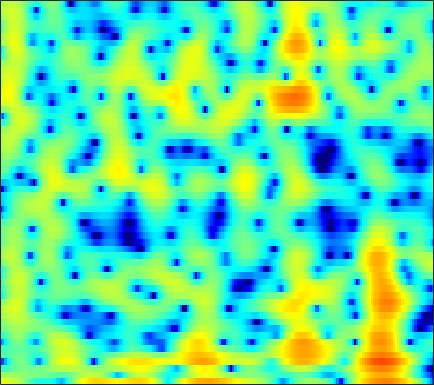

The table this chart was drawn from, first rows:
4.2208, 4.2008, 4.1167, 3.9663, 3.8087, 3.5249, 3.15, 2.8045, 2.2537, 1.5935, 0.8052, 0.13791, -0.83867, -1.8735, -2.6491, -3.5467, -4.2039, -4.4918, -4.6197, -4.5513, -4.4393, -4.4023, -4.5082, -4.8777
1.327, 1.354, 1.366, 1.354, 1.328, 1.272, 1.187, 1.104, 0.972, 0.8144, 0.6366, 0.4948, 0.3029, 0.116, -0.01498, -0.1725, -0.3083, -0.3961, -0.5004, -0.5988, -0.7099, -0.8072, -0.966, -1.164
-3.173, -3.148, -2.924, -2.536, -2.189, -1.722, -1.3, -1.033, -0.7605, -0.5863, -0.5011, -0.4898, -0.5221, -0.5864, -0.6371, -0.6841, -0.6784, -0.6243, -0.4758, -0.2421, 0.05701, 0.3107, 0.6673, 1.025
-14.99, -13.81, -9.35, -6.051, -4.293, -2.603, -1.458, -0.8735, -0.4033, -0.2573, -0.4244, -0.7633, -1.528, -2.709, -3.948, -6.22, -9.374, -11.88, -11.68, -7.876, -4.5, -2.517, -0.428, 1.193
-2.228, -2.292, -2.205, -1.962, -1.72, -1.389, -1.118, -0.9718, -0.8804, -0.9274, -1.126, -1.377, -1.837, -2.417, -2.904, -3.547, -4.036, -4.192, -3.999, -3.331, -2.319, -1.443, -0.2574, 0.8463
-2.943, -2.9, -2.687, -2.358, -2.085, -1.741, -1.479, -1.352, -1.296, -1.367, -1.565, -1.78, -2.112, -2.44, -2.642, -2.801, -2.767, -2.602, -2.185, -1.578, -0.8359, -0.2261, 0.6037, 1.387
-12.77, -9.406, -6.044, -3.754, -2.518, -1.341, -0.6056, -0.2982, -0.1909, -0.426, -1.026, -1.738, -3.099, -5.04, -6.952, -10.01, -11.54, -9.916, -6.587, -3.749, -1.551, -0.2352, 1.171, 2.251
-4.44, -3.781, -2.652, -1.5, -0.7392, 0.06632, 0.6191, 0.8638, 0.9489, 0.7639, 0.3122, -0.2087, -1.136, -2.267, -3.158, -4.159, -4.524, -4.21, -3.199, -1.918, -0.682, 0.1217, 0.9926, 1.642
-1.319, -0.8578, -0.256, 0.3012, 0.6731, 1.085, 1.383, 1.524, 1.588, 1.521, 1.337, 1.137, 0.8129, 0.4564, 0.1975, -0.1073, -0.3325, -0.4262, -0.458, -0.4226, -0.3805, -0.3638, -0.3775, -0.4433
-0.2523, 0.3419, 1.015, 1.552, 1.871, 2.189, 2.386, 2.451, 2.434, 2.306, 2.079, 1.854, 1.496, 1.092, 0.777, 0.3518, -0.05382, -0.3402, -0.7047, -1.071, -1.463, -1.782, -2.259, -2.822
1.173, 1.728, 2.355, 2.842, 3.115, 3.356, 3.438, 3.399, 3.214, 2.877, 2.375, 1.902, 1.165, 0.3247, -0.3328, -1.175, -1.912, -2.372, -2.836, -3.151, -3.405, -3.631, -4.087, -4.837
1.928, 2.451, 3.071, 3.59, 3.894, 4.157, 4.235, 4.156, 3.852, 3.294, 2.454, 1.611, 0.1578, -1.748, -3.526, -6.427, -9.546, -10.82, -9.727, -7.613, -5.959, -5.162, -4.647, -4.645
-0.6118, 0.2861, 1.419, 2.403, 3.003, 3.587, 3.918, 3.996, 3.84, 3.387, 2.63, 1.84, 0.4756, -1.292, -2.895, -5.308, -7.515, -8.349, -7.734, -6.109, -4.642, -3.829, -3.062, -2.582
-6.854, -4.314, -1.802, 0.04229, 1.084, 2.101, 2.756, 3.031, 3.139, 2.97, 2.546, 2.077, 1.28, 0.3533, -0.378, -1.317, -2.084, -2.481, -2.722, -2.68, -2.453, -2.197, -1.784, -1.389
-4.605, -3.187, -1.434, 0.06572, 0.9839, 1.957, 2.628, 2.933, 3.11, 3.023, 2.663, 2.238, 1.463, 0.4794, -0.37, -1.619, -2.852, -3.624, -4.293, -4.404, -3.94, -3.33, -2.431, -1.661
-2.33, -1.436, -0.2031, 0.944, 1.708, 2.551, 3.164, 3.461, 3.617, 3.493, 3.089, 2.595, 1.652, 0.3418, -0.9348, -3.193, -6.493, -10.27, -20.32, -16.63, -9.218, -6.233, -3.721, -2.116
-5.162, -3.394, -1.394, 0.1894, 1.15, 2.13, 2.788, 3.1, 3.259, 3.157, 2.829, 2.428, 1.704, 0.7714, -0.05251, -1.296, -2.665, -3.583, -4.352, -4.357, -3.566, -2.756, -1.783, -0.9959
-5.926, -3.819, -1.642, -0.04598, 0.8598, 1.712, 2.196, 2.351, 2.311, 2.048, 1.601, 1.179, 0.5943, 0.03893, -0.3082, -0.6293, -0.7863, -0.8196, -0.7544, -0.5611, -0.2884, -0.1094, 0.07083, 0.1841
-0.6777, 0.06838, 1.006, 1.784, 2.204, 2.511, 2.528, 2.315, 1.742, 0.799, -0.5121, -1.68, -3.285, -4.396, -4.498, -3.697, -2.415, -1.494, -0.4612, 0.353, 0.881, 1.102, 1.22, 1.058
1.495, 1.985, 2.554, 2.978, 3.152, 3.168, 2.908, 2.49, 1.579, 0.1637, -1.893, -4.066, -8.383, -15.03, -14.27, -7.969, -4.198, -2.311, -0.5201, 0.6525, 1.34, 1.627, 1.688, 1.341
0.04006, 0.7523, 1.521, 2.052, 2.297, 2.413, 2.259, 1.985, 1.39, 0.5834, -0.4035, -1.187, -2.125, -2.675, -2.73, -2.309, -1.526, -0.8723, -0.02925, 0.6343, 1.096, 1.284, 1.25, 0.943
-1.923, -0.8483, 0.2382, 0.9874, 1.36, 1.617, 1.609, 1.454, 1.077, 0.5436, -0.1079, -0.5957, -1.188, -1.598, -1.724, -1.649, -1.279, -0.8647, -0.254, 0.3363, 0.837, 1.078, 1.221, 1.167
-1.659, -0.7395, 0.2248, 0.9222, 1.273, 1.504, 1.492, 1.301, 0.8147, 0.03537, -1.018, -1.996, -3.494, -4.98, -5.697, -5.592, -4.379, -3.159, -1.601, -0.2816, 0.7235, 1.271, 1.78, 1.996
-1.123, -0.5638, 0.1124, 0.6683, 0.9768, 1.224, 1.248, 1.096, 0.6152, -0.2285, -1.544, -2.956, -5.668, -10.12, -15.53, -15, -8.2, -5.097, -2.303, -0.3878, 0.9066, 1.606, 2.22, 2.526
-3.207, -2.703, -1.94, -1.19, -0.6848, -0.118, 0.2425, 0.381, 0.3617, 0.1128, -0.3832, -0.8763, -1.613, -2.279, -2.548, -2.406, -1.737, -1.033, -0.05444, 0.8153, 1.472, 1.831, 2.094, 2.164
-9.051, -7.728, -5.84, -4.14, -3.052, -1.854, -0.9293, -0.3965, 0.1323, 0.4751, 0.6751, 0.7579, 0.8166, 0.879, 0.9433, 1.103, 1.319, 1.503, 1.749, 1.914, 1.992, 1.946, 1.744, 1.388
-15.94, -11.92, -8.348, -5.827, -4.342, -2.786, -1.537, -0.7773, 0.04636, 0.6853, 1.198, 1.504, 1.835, 2.106, 2.283, 2.47, 2.622, 2.695, 2.716, 2.629, 2.392, 2.084, 1.497, 0.6196
-8.332, -7.654, -6.432, -5.071, -4.074, -2.825, -1.731, -1.009, -0.1905, 0.4888, 1.035, 1.378, 1.776, 2.108, 2.336, 2.602, 2.825, 2.958, 3.048, 3.027, 2.805, 2.502, 1.825, 0.7862
-7.992, -7.777, -6.934, -5.73, -4.809, -3.633, -2.619, -1.993, -1.313, -0.7737, -0.3996, -0.177, 0.07734, 0.312, 0.5159, 0.8896, 1.351, 1.743, 2.263, 2.699, 2.964, 3.031, 2.857, 2.428
-21.44, -17.47, -11.78, -8.548, -6.974, -5.541, -4.647, -4.212, -3.86, -3.709, -3.722, -3.835, -4.22, -4.681, -4.959, -4.761, -3.62, -2.37, -0.5597, 1.002, 2.263, 2.94, 3.556, 3.847
-8.867, -8.927, -8.184, -7.344, -6.954, -6.841, -7.231, -7.672, -8.242, -8.571, -8.553, -8.662, -9.363, -11.42, -14.87, -34.11, -13.68, -8.056, -3.545, -0.5708, 1.511, 2.633, 3.727, 4.375
-2.779, -3.204, -3.786, -4.536, -5.348, -6.992, -9.597, -12.71, -20.3, -21.95, -14.26, -11.47, -9.262, -8.165, -7.519, -6.524, -4.852, -3.314, -1.191, 0.6979, 2.228, 3.135, 4.007, 4.546
-0.6253, -0.8853, -1.401, -2.16, -2.928, -4.189, -5.785, -7.055, -8.427, -8.781, -7.912, -6.92, -5.564, -4.332, -3.465, -2.321, -1.173, -0.2903, 0.8529, 1.918, 2.801, 3.349, 3.827, 4.068
-0.1218, -0.05881, -0.1735, -0.4818, -0.8209, -1.403, -2.051, -2.536, -3.091, -3.431, -3.568, -3.477, -3.202, -2.702, -2.254, -1.505, -0.6893, -0.02956, 0.8061, 1.596, 2.235, 2.618, 2.94, 3.026
0.3438, 0.6828, 0.9158, 0.918, 0.7913, 0.4341, -0.05774, -0.5224, -1.233, -2.006, -2.796, -3.352, -3.9, -4.085, -3.863, -3.196, -2.195, -1.396, -0.3482, 0.5521, 1.309, 1.72, 2.121, 2.272
1.291, 1.758, 2.148, 2.275, 2.2, 1.904, 1.334, 0.7351, -0.3394, -1.819, -3.786, -5.744, -9.071, -12.4, -11.95, -8.466, -5.38, -3.644, -1.881, -0.6207, 0.3113, 0.8153, 1.298, 1.606
2.015, 2.461, 2.857, 3.038, 3.027, 2.824, 2.354, 1.818, 0.815, -0.5701, -2.441, -4.164, -6.925, -9.207, -9.128, -7.186, -5.047, -3.789, -2.563, -1.723, -1.205, -0.8858, -0.5819, -0.2684
1.915, 2.267, 2.646, 2.926, 3.062, 3.085, 2.956, 2.722, 2.233, 1.551, 0.7159, 0.02521, -0.8505, -1.556, -1.911, -2.188, -2.353, -2.499, -2.83, -3.341, -4.013, -4.504, -4.891, -4.774
0.5476, 0.7768, 1.241, 1.813, 2.246, 2.748, 3.101, 3.248, 3.273, 3.109, 2.785, 2.446, 1.92, 1.325, 0.8042, 0.04875, -0.8778, -1.724, -3.153, -5.151, -7.947, -11.1, -17.39, -17.07
-4.426, -4.521, -3.141, -1.138, 0.2288, 1.722, 2.767, 3.311, 3.744, 3.901, 3.824, 3.642, 3.223, 2.656, 2.11, 1.263, 0.2253, -0.7084, -2.154, -3.927, -6.019, -7.607, -9.363, -9.544
-11.15, -13.1, -7.027, -2.698, -0.5401, 1.433, 2.702, 3.317, 3.787, 3.942, 3.845, 3.641, 3.219, 2.641, 2.14, 1.354, 0.4359, -0.306, -1.417, -2.542, -3.636, -4.378, -5.072, -5.447
0.3935, 0.3563, 0.8088, 1.612, 2.237, 2.944, 3.396, 3.538, 3.491, 3.197, 2.718, 2.263, 1.637, 0.9749, 0.4934, -0.2034, -0.9516, -1.577, -2.538, -3.644, -4.815, -5.729, -6.763, -7.307
4.068, 4.162, 4.306, 4.44, 4.475, 4.37, 4.024, 3.58, 2.718, 1.553, 0.1424, -0.946, -2.259, -3.072, -3.381, -3.528, -3.683, -4.005, -4.706, -5.915, -7.832, -9.711, -13.44, -17.89
4.755, 5.136, 5.48, 5.588, 5.5, 5.1, 4.334, 3.482, 1.88, -0.3767, -3.607, -6.992, -13.53, -15.27, -11.44, -8.168, -6.611, -6.103, -6.101, -6.691, -7.83, -9.182, -11.18, -12.71
3.467, 4.336, 5.102, 5.448, 5.453, 5.13, 4.42, 3.604, 2.117, 0.1073, -2.384, -4.531, -7.227, -8.45, -8.251, -7.56, -7.053, -6.821, -6.779, -6.87, -6.954, -7.04, -7.113, -6.957
2.558, 3.501, 4.354, 4.818, 4.927, 4.78, 4.311, 3.754, 2.757, 1.497, 0.04888, -1.094, -2.646, -4.099, -5.18, -6.564, -7.941, -8.946, -9.844, -9.924, -9.233, -8.322, -7.203, -6.232
2.789, 3.339, 3.901, 4.261, 4.385, 4.34, 4.052, 3.689, 3.006, 2.114, 1.009, 0.03882, -1.403, -3.112, -4.62, -7.043, -10.35, -14.01, -23.82, -22.72, -14.28, -11.05, -8.236, -6.377
2.391, 2.715, 3.127, 3.453, 3.616, 3.695, 3.595, 3.388, 2.934, 2.276, 1.415, 0.646, -0.558, -1.977, -3.162, -4.943, -6.894, -8.336, -9.74, -9.959, -9.024, -7.981, -6.541, -5.255
0.5382, 0.9444, 1.601, 2.246, 2.65, 3.037, 3.206, 3.178, 2.943, 2.491, 1.851, 1.274, 0.3517, -0.6638, -1.453, -2.527, -3.522, -4.177, -4.819, -5.148, -5.18, -5.019, -4.602, -4.032
-4.409, -2.777, -0.6118, 1.104, 2.068, 2.961, 3.447, 3.569, 3.467, 3.08, 2.468, 1.894, 1.013, 0.08375, -0.5868, -1.44, -2.201, -2.701, -3.284, -3.785, -4.179, -4.439, -4.559, -4.375
-7.418, -3.826, -0.4628, 1.764, 2.937, 3.936, 4.434, 4.519, 4.268, 3.641, 2.673, 1.741, 0.373, -0.9924, -1.89, -2.736, -3.219, -3.443, -3.826, -4.482, -5.513, -6.54, -8.184, -9.201
0.8012, 1.464, 2.546, 3.6, 4.231, 4.782, 4.966, 4.834, 4.256, 3.194, 1.564, -0.09903, -3.071, -7.108, -10.47, -11.14, -8.338, -6.766, -5.695, -5.644, -6.615, -8.162, -11.72, -16.63
1.228, 1.908, 2.843, 3.658, 4.107, 4.491, 4.531, 4.313, 3.675, 2.597, 1, -0.5778, -3.216, -6.465, -8.714, -9.349, -7.679, -6.368, -5.18, -4.609, -4.539, -4.722, -5.018, -5.114
-1.986, -0.3053, 1.409, 2.607, 3.237, 3.735, 3.864, 3.736, 3.283, 2.51, 1.471, 0.5603, -0.7492, -1.975, -2.731, -3.359, -3.541, -3.479, -3.248, -2.969, -2.72, -2.543, -2.376, -2.232
-2.336, -0.6079, 1.107, 2.299, 2.921, 3.394, 3.537, 3.441, 3.053, 2.396, 1.531, 0.7757, -0.3493, -1.473, -2.224, -3.002, -3.431, -3.501, -3.29, -2.866, -2.367, -2.006, -1.617, -1.343
0.8657, 1.561, 2.395, 3.056, 3.396, 3.64, 3.629, 3.443, 2.957, 2.205, 1.157, 0.1626, -1.425, -3.346, -4.951, -7.067, -8.211, -7.85, -6.313, -4.598, -3.171, -2.351, -1.546, -1.076
2.37, 2.711, 3.137, 3.472, 3.626, 3.698, 3.559, 3.309, 2.768, 1.961, 0.8338, -0.2549, -2.101, -4.611, -7.205, -12.49, -19.54, -14.72, -8.86, -5.463, -3.294, -2.201, -1.221, -0.7274
1.678, 2.005, 2.409, 2.722, 2.884, 2.951, 2.84, 2.634, 2.181, 1.514, 0.664, -0.08262, -1.225, -2.48, -3.411, -4.405, -4.791, -4.527, -3.625, -2.466, -1.381, -0.725, -0.1294, 0.1288
